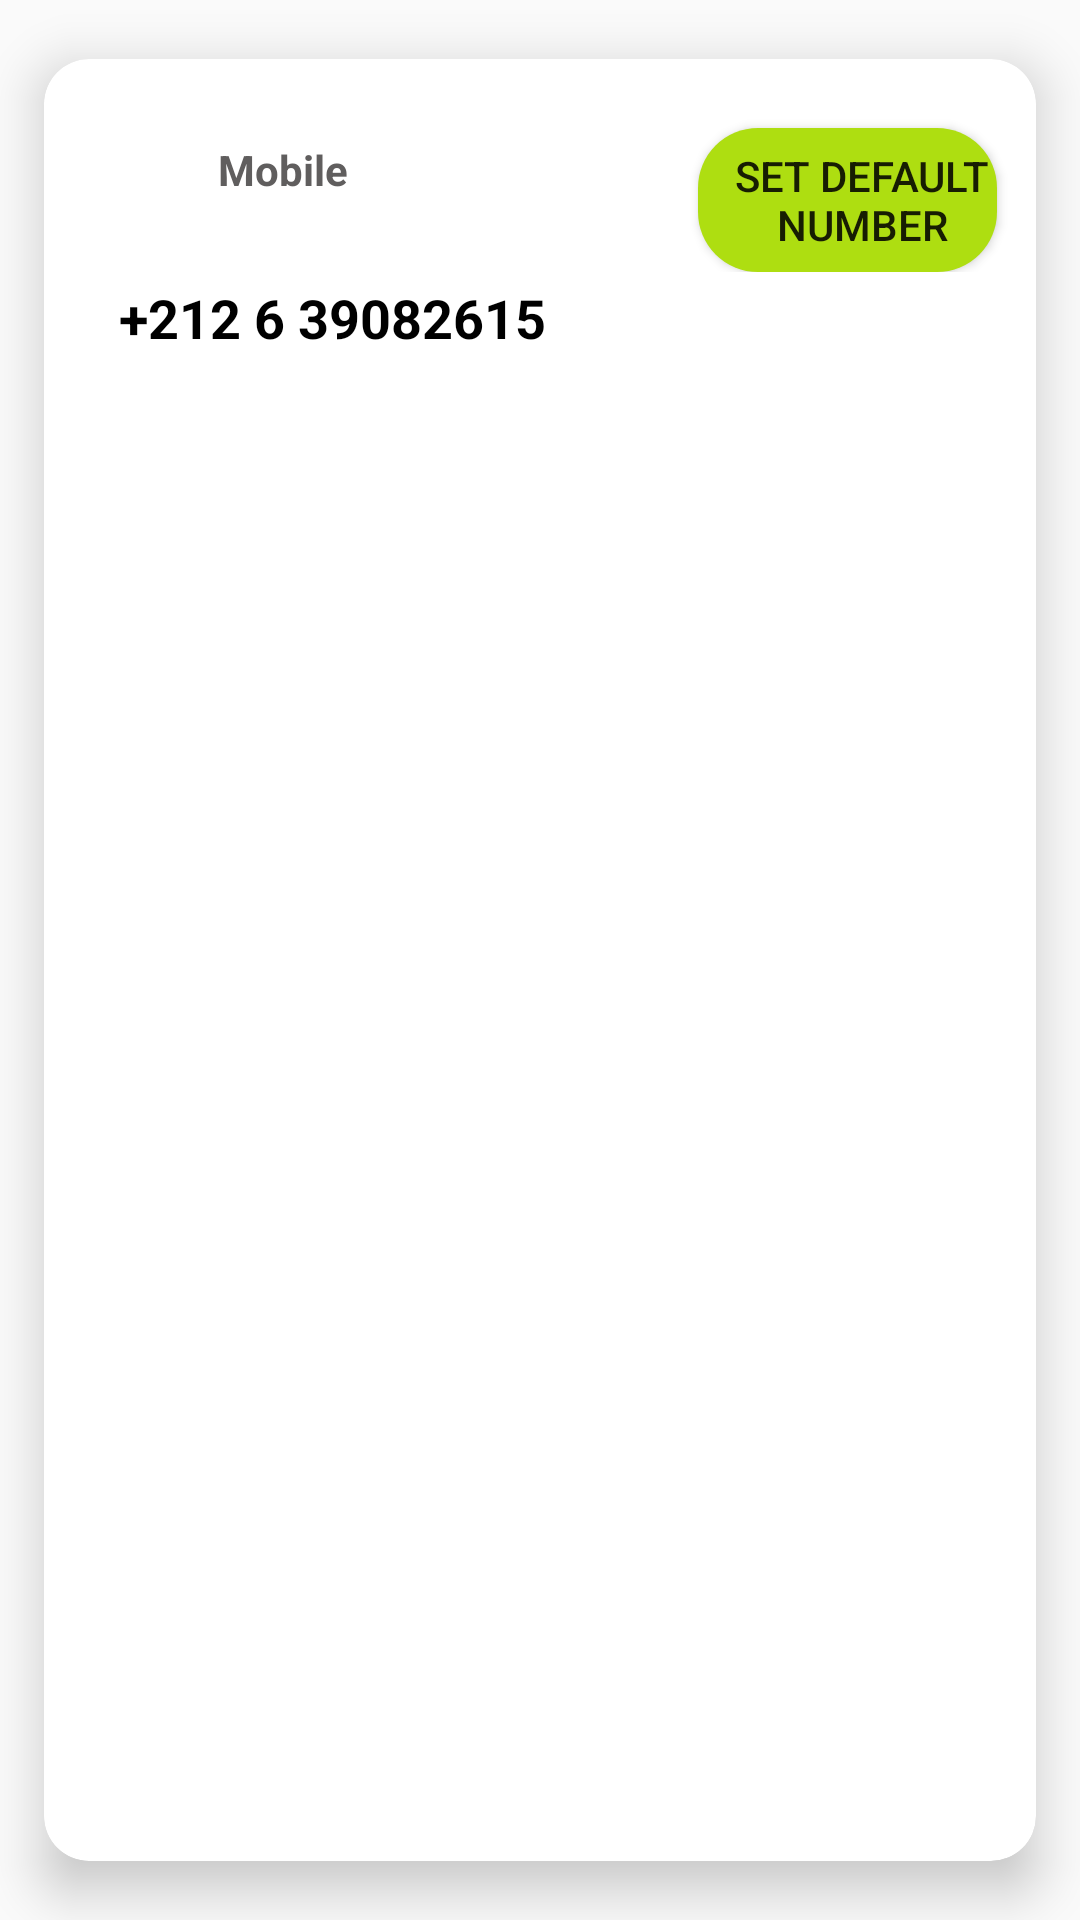

Here is an Android app screen rendered from its layout file. Give the layout XML and the strings, colors and styles it references.
<!-- AndroidManifest.xml: application theme AppTheme -->
<!-- res/layout/activity_slave_2.xml -->
<?xml version="1.0" encoding="utf-8"?>
<androidx.cardview.widget.CardView
    xmlns:android="http://schemas.android.com/apk/res/android"
    android:layout_width="match_parent"
    android:layout_height="wrap_content"
    xmlns:app="http://schemas.android.com/apk/res-auto"
    xmlns:card_view="http://schemas.android.com/tools"
    app:cardCornerRadius="15dp"
    app:cardElevation="10dp"
    app:cardUseCompatPadding="true"
    card_view:cardCornerRAdius="5dp">
    <LinearLayout
        android:orientation="vertical"
        android:layout_width="match_parent"
        android:layout_height="wrap_content">
        <LinearLayout
            android:orientation="horizontal"
            android:padding="3dp"
            android:layout_width="match_parent"
            android:layout_height="wrap_content">
            <ImageView
                android:padding="2dp"
                android:src="@drawable/icon_call"
                android:layout_marginStart="5dp"
                android:layout_width="30dp"
                android:layout_height="30dp"
                android:layout_marginLeft="5dp" />

            <TextView
                android:id="@+id/name"
                android:layout_width="120dp"
                android:layout_height="wrap_content"
                android:layout_gravity="center"
                android:layout_marginStart="20dp"
                android:layout_marginLeft="20dp"
                android:text="Mobile"
                android:textColor="#605E5E"
                android:textSize="14sp"
                android:textStyle="bold" />

            <Button
                android:id="@+id/setEmergency"
                android:layout_width="139dp"
                android:layout_height="wrap_content"
                android:layout_marginStart="40dp"
                android:layout_marginLeft="40dp"
                android:layout_marginTop="20dp"
                android:layout_marginEnd="10dp "
                android:layout_marginRight="10dp "
                android:layout_weight="1"
                android:background="@drawable/button_login_bg"
                android:backgroundTint="@color/dotActivated"
                android:drawableLeft="@drawable/icon_modify"
                android:paddingLeft="10dp"
                android:text="@string/setEmergency" />


        </LinearLayout>
        <TextView
            android:id="@+id/phone"
            android:text="+212 6 39082615"
            android:textStyle="bold"
            android:textColor="@color/dotDisactivated"
            android:textSize="18sp"
            android:layout_marginStart="25dp"
            android:layout_marginBottom="15dp"
            android:layout_width="wrap_content"
            android:layout_height="wrap_content"
            android:layout_marginLeft="25dp" />



    </LinearLayout>

</androidx.cardview.widget.CardView>
<!-- resources referenced by this layout -->
<resources>
  <color name="dotActivated">#aede11</color>
  <color name="dotDisactivated">#000000</color>
  <!-- drawable button_login_bg (drawable) -->
  <?xml version="1.0" encoding="utf-8"?>
  <shape xmlns:android="http://schemas.android.com/apk/res/android" >
  <corners android:radius="20dp"
      />
      <solid android:color="@color/dotActivated"/>
  </shape>
  <string name="setEmergency">Set Default number
      </string>
  <style name="AppTheme" parent="Theme.AppCompat.Light.NoActionBar">
          
          <item name="colorPrimary">@color/colorPrimary</item>
          <item name="colorPrimaryDark">@color/colorPrimaryDark</item>
          <item name="colorAccent">@color/colorAccent</item>
      </style>
  <color name="colorPrimary">#000000</color>
  <color name="colorPrimaryDark">#000000</color>
  <color name="colorAccent">#aede11</color>
</resources>
